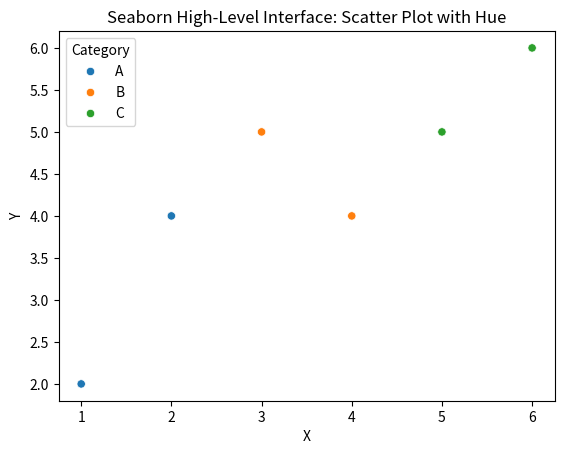

This chart was generated by the following Python code:
import seaborn as sns
import matplotlib.pyplot as plt
import pandas as pd

# Create a synthetic dataset
data = pd.DataFrame({
    'X': [1, 2, 3, 4, 5, 6],
    'Y': [2, 4, 5, 4, 5, 6],
    'Category': ['A', 'A', 'B', 'B', 'C', 'C']
})

# Use Seaborn's high-level interface to create a scatter plot with hue
sns.scatterplot(x='X', y='Y', hue='Category', data=data)

# Add labels and title
plt.title('Seaborn High-Level Interface: Scatter Plot with Hue')
plt.xlabel('X')
plt.ylabel('Y')

# Save the plot
plt.savefig('high_level_interface.png')